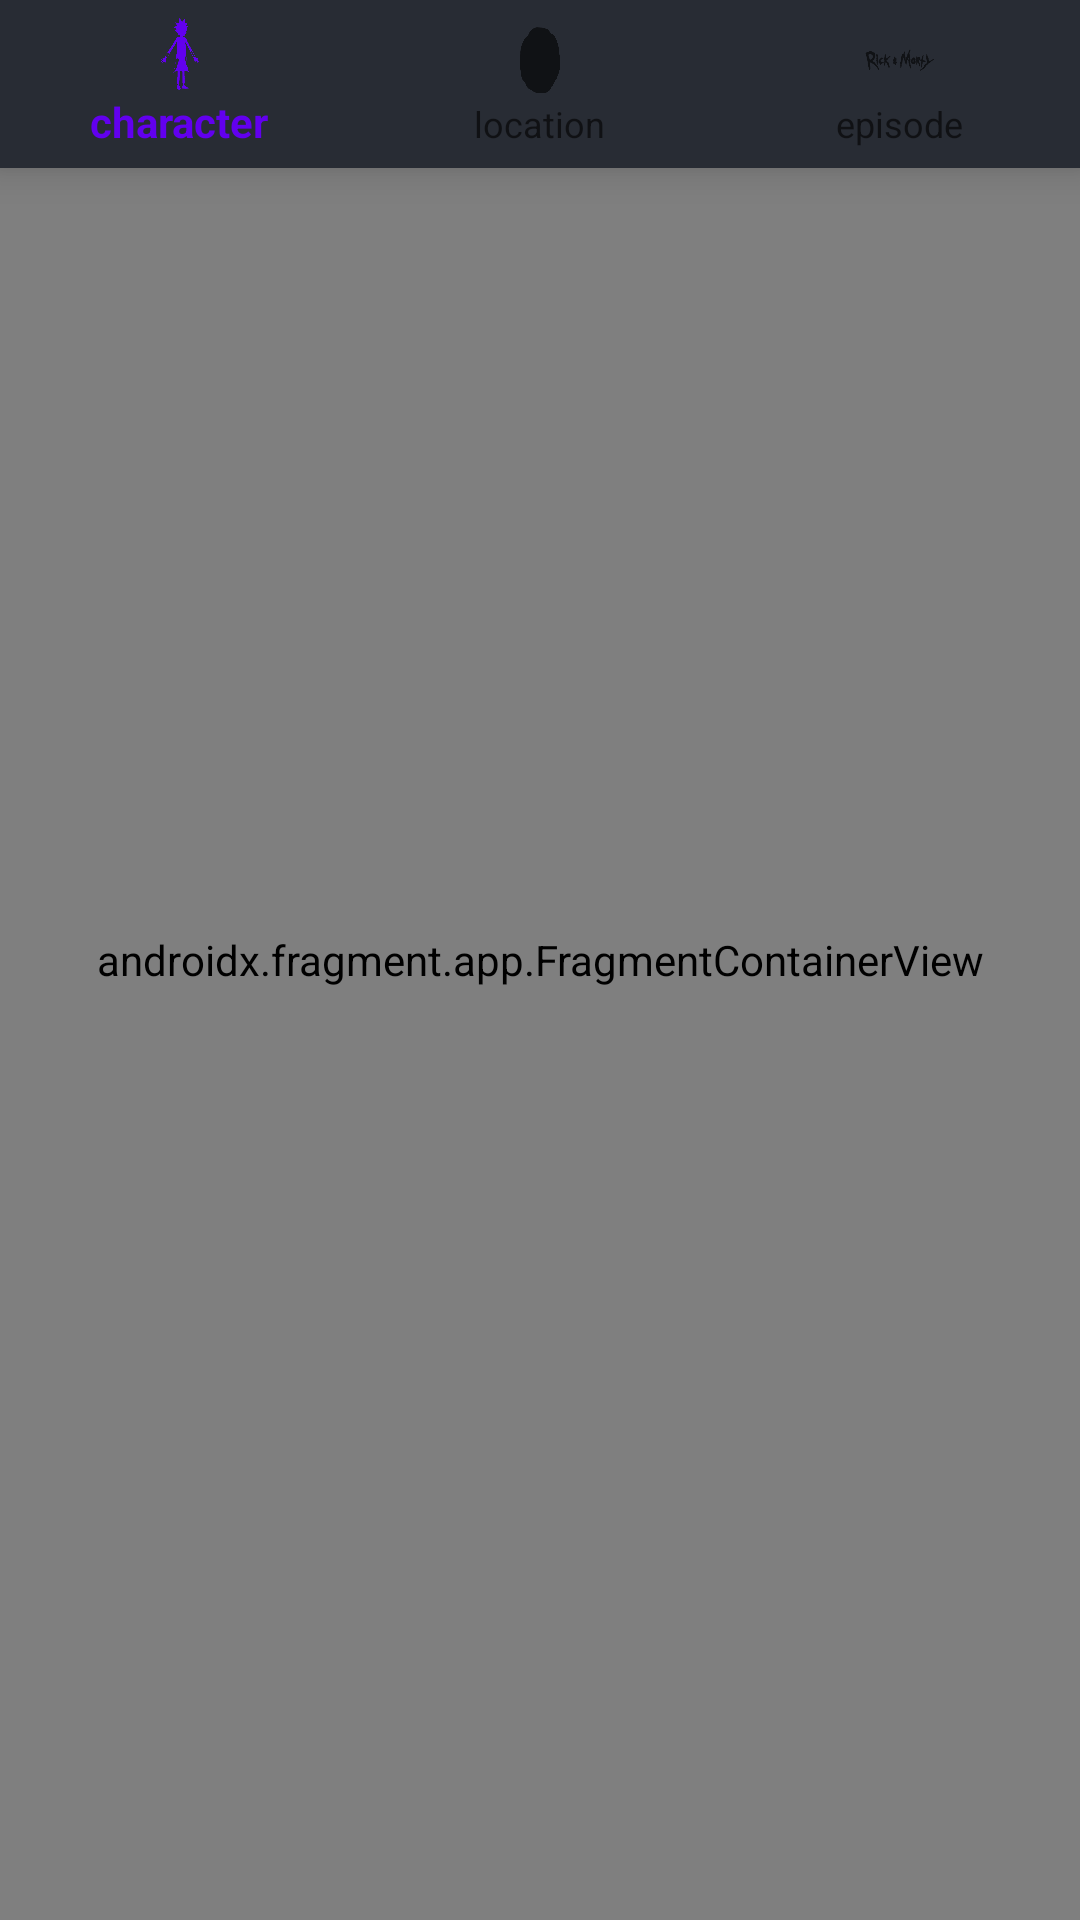

Write the Android layout XML for this screen, with the resource values it uses.
<!-- AndroidManifest.xml: application theme Theme.RickAndMorty -->
<!-- res/layout/activity_main.xml -->
<?xml version="1.0" encoding="utf-8"?>
<androidx.constraintlayout.widget.ConstraintLayout xmlns:android="http://schemas.android.com/apk/res/android"
    xmlns:app="http://schemas.android.com/apk/res-auto"
    xmlns:tools="http://schemas.android.com/tools"
    android:layout_width="match_parent"
    android:layout_height="match_parent"
    tools:context=".ui.activity.MainActivity">

    <androidx.coordinatorlayout.widget.CoordinatorLayout
        android:id="@+id/rv"
        android:layout_width="match_parent"
        android:layout_height="match_parent">

    <androidx.core.widget.NestedScrollView
        android:layout_width="match_parent"
        android:layout_height="match_parent"
        />

    <androidx.fragment.app.FragmentContainerView
        android:id="@+id/nav_host_fragment"
        android:name="androidx.navigation.fragment.NavHostFragment"
        android:layout_width="match_parent"
        android:layout_height="match_parent"
        app:defaultNavHost="true"
        app:navGraph="@navigation/nav_graph" />


    <com.google.android.material.bottomnavigation.BottomNavigationView
        android:id="@+id/bottom_navigation"
        android:layout_width="match_parent"
        android:layout_height="wrap_content"
        android:background="@color/dark_blue"
        app:layout_constraintBottom_toBottomOf="parent"
        app:menu="@menu/menu_items"
        tools:ignore="VisualLintBottomNav" />

    </androidx.coordinatorlayout.widget.CoordinatorLayout>

</androidx.constraintlayout.widget.ConstraintLayout>
<!-- resources referenced by this layout -->
<resources>
  <color name="dark_blue">#282c34</color>
  <style name="Theme.RickAndMorty" parent="Theme.MaterialComponents.DayNight.NoActionBar.Bridge">
          
          <item name="colorPrimary">@color/purple_500</item>
          <item name="colorPrimaryVariant">@color/purple_700</item>
          <item name="colorOnPrimary">@color/white</item>
          
          <item name="colorSecondary">@color/teal_200</item>
          <item name="colorSecondaryVariant">@color/teal_700</item>
          <item name="colorOnSecondary">@color/black</item>
          
          <item name="android:statusBarColor">@color/dark_blue</item>
          
      </style>
  <color name="purple_500">#FF6200EE</color>
  <color name="purple_700">#FF3700B3</color>
  <color name="white">#FFFFFFFF</color>
  <color name="teal_200">#FF03DAC5</color>
  <color name="teal_700">#FF018786</color>
  <color name="black">#FF000000</color>
</resources>
